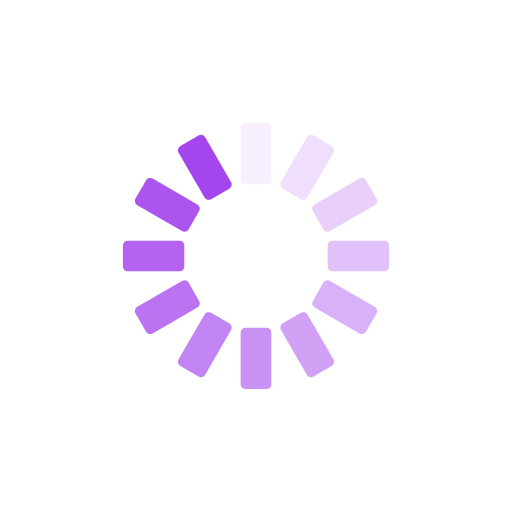
t = 0.00 s
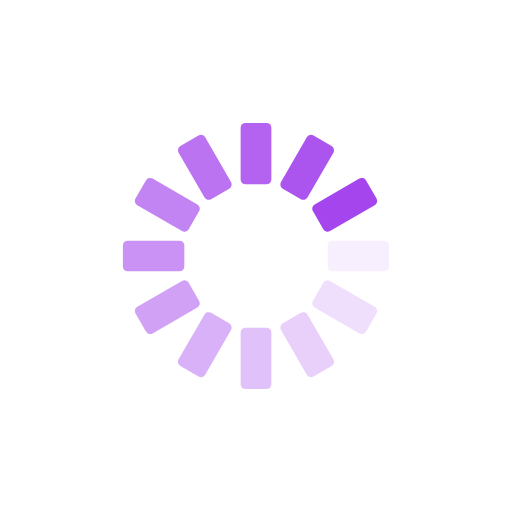
t = 0.20 s
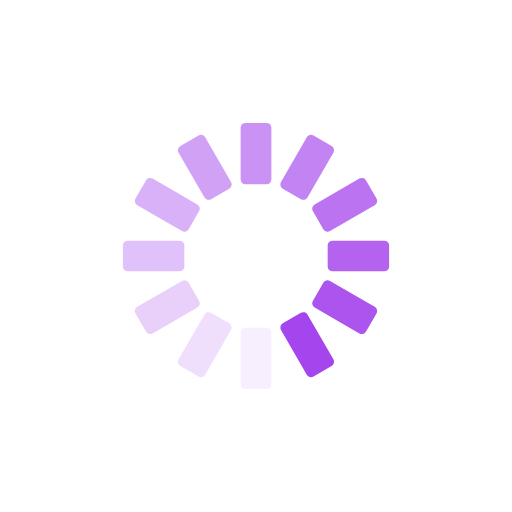
t = 0.40 s
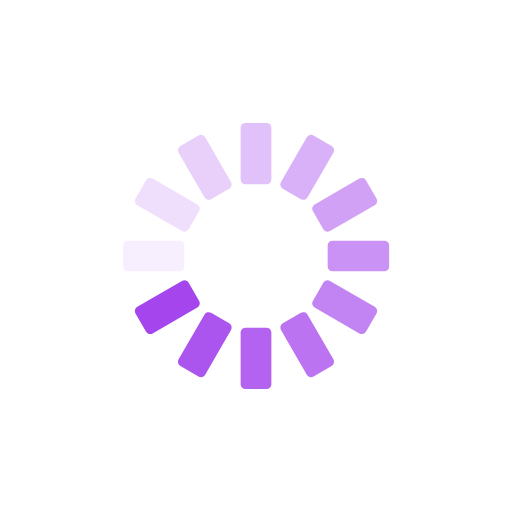
t = 0.60 s

The animated SVG that drew these frames (rendered in a browser with its animation timeline set to each time). Animation: 12 SMIL elements (animate=12); one cycle of 0.80 s, repeats indefinitely.

<?xml version="1.0" encoding="utf-8"?>
<svg xmlns="http://www.w3.org/2000/svg" xmlns:xlink="http://www.w3.org/1999/xlink" style="margin: auto; background: none; display: block; shape-rendering: auto;" width="200px" height="200px" viewBox="0 0 100 100" preserveAspectRatio="xMidYMid">
<g transform="rotate(0 50 50)">
  <rect x="47" y="24" rx="0.96" ry="0.96" width="6" height="12" fill="#a445ed">
    <animate attributeName="opacity" values="1;0" keyTimes="0;1" dur="0.8s" begin="-0.7333333333333333s" repeatCount="indefinite"></animate>
  </rect>
</g><g transform="rotate(30 50 50)">
  <rect x="47" y="24" rx="0.96" ry="0.96" width="6" height="12" fill="#a445ed">
    <animate attributeName="opacity" values="1;0" keyTimes="0;1" dur="0.8s" begin="-0.6666666666666666s" repeatCount="indefinite"></animate>
  </rect>
</g><g transform="rotate(60 50 50)">
  <rect x="47" y="24" rx="0.96" ry="0.96" width="6" height="12" fill="#a445ed">
    <animate attributeName="opacity" values="1;0" keyTimes="0;1" dur="0.8s" begin="-0.6s" repeatCount="indefinite"></animate>
  </rect>
</g><g transform="rotate(90 50 50)">
  <rect x="47" y="24" rx="0.96" ry="0.96" width="6" height="12" fill="#a445ed">
    <animate attributeName="opacity" values="1;0" keyTimes="0;1" dur="0.8s" begin="-0.5333333333333333s" repeatCount="indefinite"></animate>
  </rect>
</g><g transform="rotate(120 50 50)">
  <rect x="47" y="24" rx="0.96" ry="0.96" width="6" height="12" fill="#a445ed">
    <animate attributeName="opacity" values="1;0" keyTimes="0;1" dur="0.8s" begin="-0.4666666666666667s" repeatCount="indefinite"></animate>
  </rect>
</g><g transform="rotate(150 50 50)">
  <rect x="47" y="24" rx="0.96" ry="0.96" width="6" height="12" fill="#a445ed">
    <animate attributeName="opacity" values="1;0" keyTimes="0;1" dur="0.8s" begin="-0.4s" repeatCount="indefinite"></animate>
  </rect>
</g><g transform="rotate(180 50 50)">
  <rect x="47" y="24" rx="0.96" ry="0.96" width="6" height="12" fill="#a445ed">
    <animate attributeName="opacity" values="1;0" keyTimes="0;1" dur="0.8s" begin="-0.3333333333333333s" repeatCount="indefinite"></animate>
  </rect>
</g><g transform="rotate(210 50 50)">
  <rect x="47" y="24" rx="0.96" ry="0.96" width="6" height="12" fill="#a445ed">
    <animate attributeName="opacity" values="1;0" keyTimes="0;1" dur="0.8s" begin="-0.26666666666666666s" repeatCount="indefinite"></animate>
  </rect>
</g><g transform="rotate(240 50 50)">
  <rect x="47" y="24" rx="0.96" ry="0.96" width="6" height="12" fill="#a445ed">
    <animate attributeName="opacity" values="1;0" keyTimes="0;1" dur="0.8s" begin="-0.2s" repeatCount="indefinite"></animate>
  </rect>
</g><g transform="rotate(270 50 50)">
  <rect x="47" y="24" rx="0.96" ry="0.96" width="6" height="12" fill="#a445ed">
    <animate attributeName="opacity" values="1;0" keyTimes="0;1" dur="0.8s" begin="-0.13333333333333333s" repeatCount="indefinite"></animate>
  </rect>
</g><g transform="rotate(300 50 50)">
  <rect x="47" y="24" rx="0.96" ry="0.96" width="6" height="12" fill="#a445ed">
    <animate attributeName="opacity" values="1;0" keyTimes="0;1" dur="0.8s" begin="-0.06666666666666667s" repeatCount="indefinite"></animate>
  </rect>
</g><g transform="rotate(330 50 50)">
  <rect x="47" y="24" rx="0.96" ry="0.96" width="6" height="12" fill="#a445ed">
    <animate attributeName="opacity" values="1;0" keyTimes="0;1" dur="0.8s" begin="0s" repeatCount="indefinite"></animate>
  </rect>
</g>
<!-- [ldio] generated by https://loading.io/ --></svg>
